Run: headless pygame with SDL's dummy video driver; simulated clock (each Clock.tick advances the game by its frame time, no real sleeping); random seed 0; keys injected as events and as key.get_pressed() state; no mouse input.
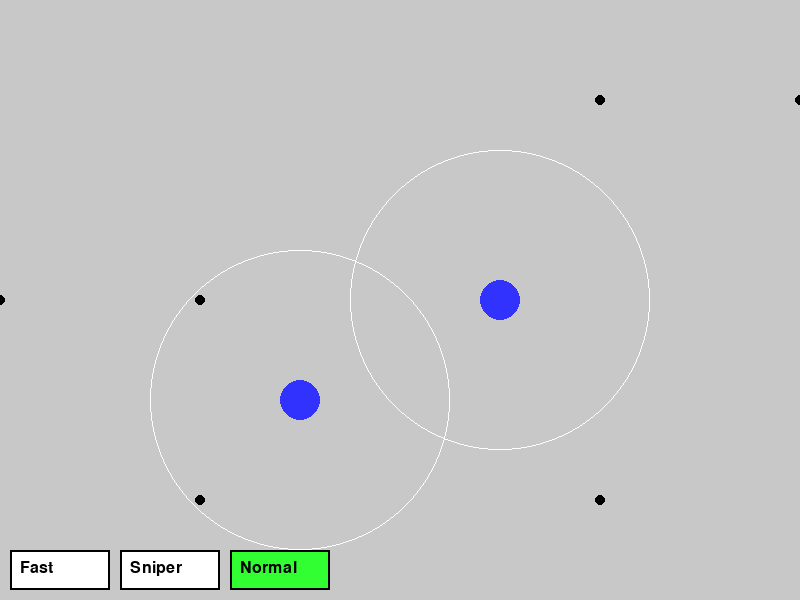
Frame 1 of 4 · flips 1–60 · no input
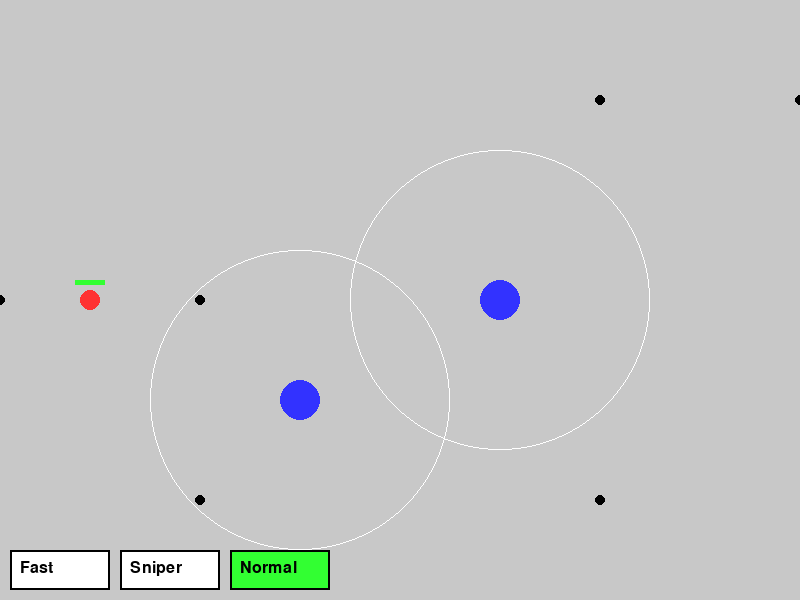
Frame 2 of 4 · flips 61–180 · tapped SPACE, RETURN · held RIGHT (→), D
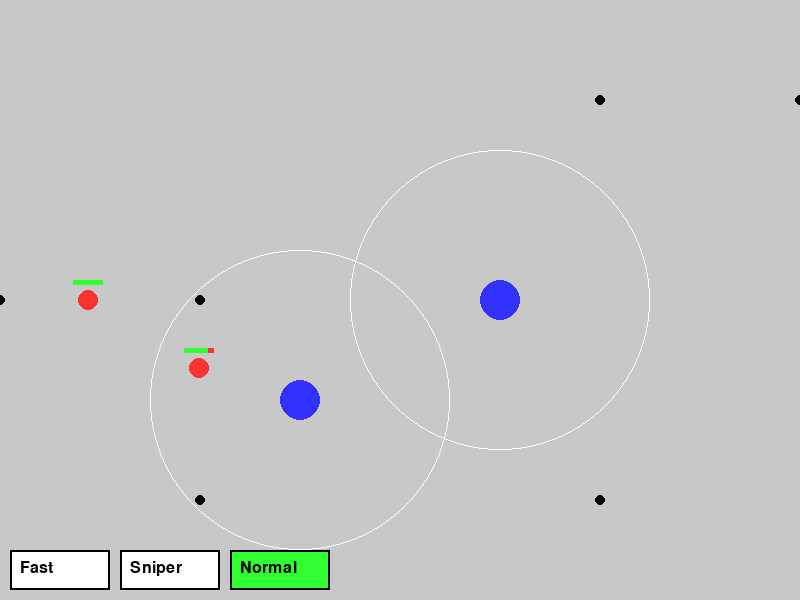
Frame 3 of 4 · flips 181–300 · held DOWN (↓), S
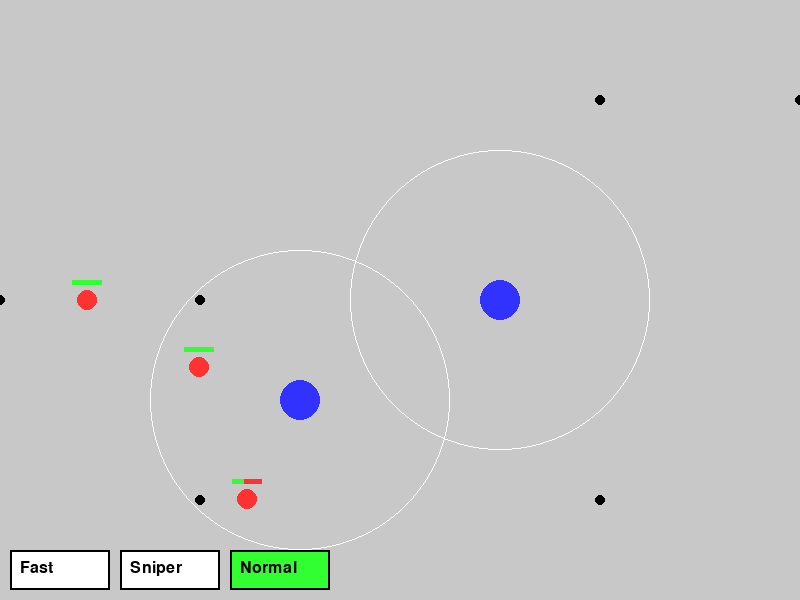
Frame 4 of 4 · flips 301–420 · held LEFT (←), A, UP (↑), W

The pygame program that drew these frames:

import pygame
import math
import random

# Initialize
pygame.init()
WIDTH, HEIGHT = 800, 600
WIN = pygame.display.set_mode((WIDTH, HEIGHT))
pygame.display.set_caption("Simple Tower Defense")

TOWER_TYPES = {
    "Fast": {"cooldown": 30, "range": 120},
    "Sniper": {"cooldown": 90, "range": 200},
    "Normal": {"cooldown": 60, "range": 150}
}

# Colors
WHITE = (255, 255, 255)
RED = (255, 50, 50)
GREEN = (50, 255, 50)
BLUE = (50, 50, 255)
BLACK = (0, 0, 0)

# Clock
FPS = 60

# Enemy Path
PATH = [(0, 300), (200, 300), (200, 500), (600, 500), (600, 100), (800, 100)]

class Enemy:
    def __init__(self):
        self.path = PATH
        self.pos_index = 0
        self.x, self.y = self.path[0]
        self.speed = 1.5
        self.health = 100
        self.max_health = 100

    def move(self):
        if self.pos_index + 1 >= len(self.path):
            return False  # reached end
        target_x, target_y = self.path[self.pos_index + 1]
        dx, dy = target_x - self.x, target_y - self.y
        dist = math.hypot(dx, dy)
        if dist < self.speed:
            self.pos_index += 1
        else:
            self.x += dx / dist * self.speed
            self.y += dy / dist * self.speed
        return True

    def draw(self, win):
        pygame.draw.circle(win, RED, (int(self.x), int(self.y)), 10)
        # Health bar
        pygame.draw.rect(win, RED, (self.x - 15, self.y - 20, 30, 5))
        pygame.draw.rect(win, GREEN, (self.x - 15, self.y - 20, 30 * self.health / self.max_health, 5))

class Tower:
    def __init__(self, x, y):
        self.x = x
        self.y = y
        self.range = 150
        self.cooldown = 60  # frames between shots
        self.timer = 0

    def draw(self, win):
        pygame.draw.circle(win, BLUE, (self.x, self.y), 20)
        pygame.draw.circle(win, WHITE, (self.x, self.y), self.range, 1)

    def shoot(self, enemies, bullets):
        if self.timer > 0:
            self.timer -= 1
            return
        for e in enemies:
            dist = math.hypot(e.x - self.x, e.y - self.y)
            if dist <= self.range:
                bullets.append(Bullet(self.x, self.y, e))
                self.timer = self.cooldown
                break
    def setTowerCooldown(self, cooldownSec):
        self.cooldown = cooldownSec

class Bullet:
    def __init__(self, x, y, target):
        self.x = x
        self.y = y
        self.target = target
        self.speed = 6
        self.damage = 20

    def move(self):
        dx, dy = self.target.x - self.x, self.target.y - self.y
        dist = math.hypot(dx, dy)
        if dist < self.speed or self.target.health <= 0:
            self.target.health -= self.damage
            return False  # bullet disappears
        self.x += dx / dist * self.speed
        self.y += dy / dist * self.speed
        return True

    def draw(self, win):
        pygame.draw.circle(win, BLACK, (int(self.x), int(self.y)), 5)

    def setBulletDamage(self, damage):
        self.damage = damage
def draw_window(win, enemies, towers, bullets, selected_tower_type):
    win.fill((200, 200, 200))
    for p in PATH:
        pygame.draw.circle(win, BLACK, p, 5)
    for e in enemies:
        e.draw(win)
    for t in towers:
        t.draw(win)
    for b in bullets:
        b.draw(win)
    draw_ui(win, selected_tower_type)
    pygame.display.update()

def draw_ui(win, selected_tower_type):
    y = HEIGHT - 50
    x = 10
    for name in TOWER_TYPES:
        rect = pygame.Rect(x, y, 100, 40)
        color = GREEN if selected_tower_type == name else WHITE
        pygame.draw.rect(win, color, rect)
        pygame.draw.rect(win, BLACK, rect, 2)
        font = pygame.font.SysFont(None, 24)
        text = font.render(name, True, BLACK)
        win.blit(text, (x + 10, y + 10))
        x += 110

def main():
    run = True
    clock = pygame.time.Clock()

    selected_tower_type = "Normal"
    enemies = []
    towers = [Tower(300, 400), Tower(500, 300)]
    bullets = []
    spawn_timer = 0

    while run:
        clock.tick(FPS)

        # Quit check
        for event in pygame.event.get():
            if event.type == pygame.QUIT:
                run = False

        # Spawn enemies
        spawn_timer += 1
        if spawn_timer > 120:  # spawn every 2 seconds
            enemies.append(Enemy())
            spawn_timer = 0

        # Update enemies
        enemies = [e for e in enemies if e.move() and e.health > 0]

        # Towers shoot
        for tower in towers:
            tower.shoot(enemies, bullets)

        # Update bullets
        new_bullets = []
        for bullet in bullets:
            if bullet.move():
                new_bullets.append(bullet)
        bullets = new_bullets

        # Draw everything
        draw_window(WIN, enemies, towers, bullets,selected_tower_type)
        
    pygame.quit()

if __name__ == "__main__":
    main()
